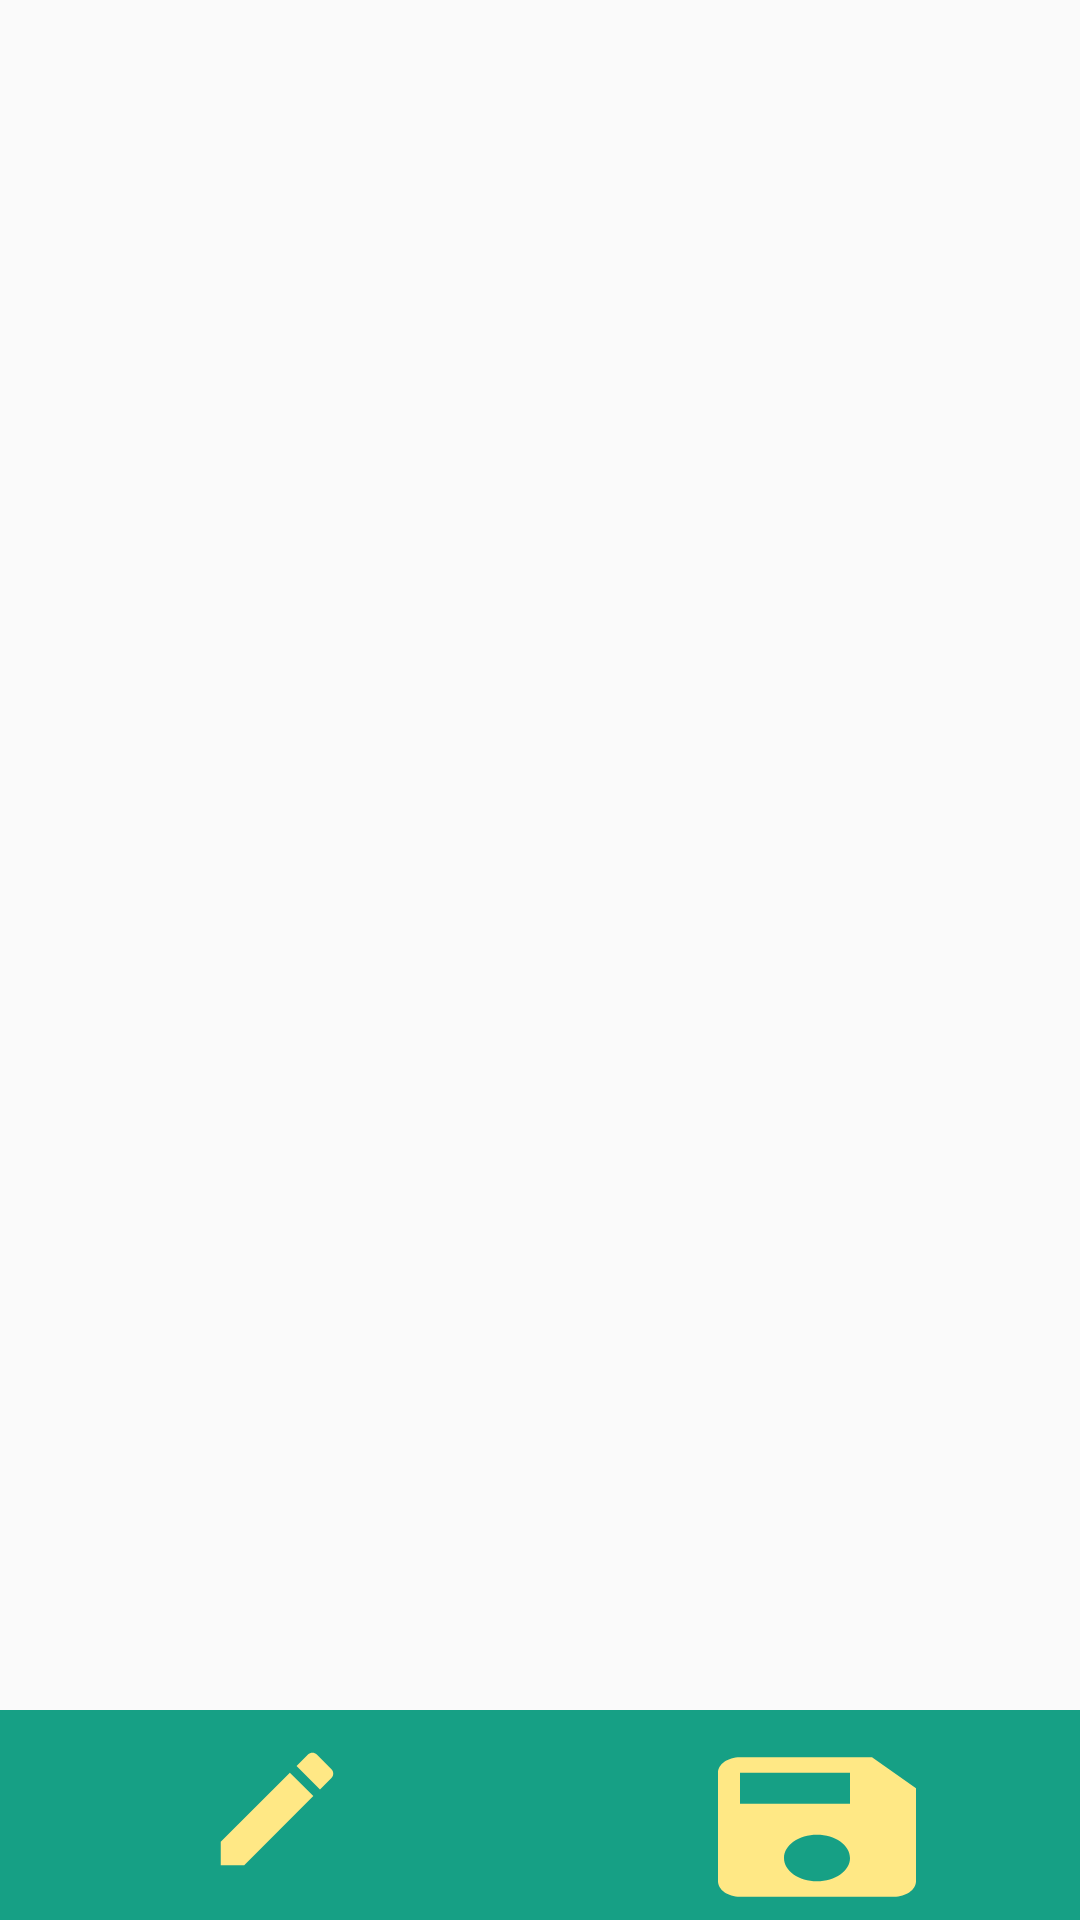

Layout XML and referenced resources for this Android screen:
<!-- AndroidManifest.xml: application theme AppTheme -->
<!-- res/layout/activity_single_image.xml -->
<?xml version="1.0" encoding="utf-8"?>
<RelativeLayout xmlns:android="http://schemas.android.com/apk/res/android"
    android:layout_width="match_parent"
    android:layout_height="match_parent"
    android:orientation="vertical">
    <ImageView
        android:id="@+id/main_background"
        android:layout_width="match_parent"
        android:layout_height="wrap_content"
        android:layout_above="@+id/sub_menu"
        android:layout_alignParentTop="true"/>
    <TextView
        android:id="@+id/text_on_image"
        android:layout_width="wrap_content"
        android:layout_height="wrap_content"
        android:layout_margin="32dp"
        android:textColor="@color/colorWhite"
        android:layout_centerHorizontal="true"
        android:layout_centerVertical="true"
        android:textSize="20sp"
        android:textStyle="bold"/>
    <LinearLayout
        android:id="@+id/sub_menu"
        android:layout_width="match_parent"
        android:layout_height="70dp"
        android:layout_alignParentBottom="true"
        android:layout_centerHorizontal="true"
        android:background="@color/colorPrimaryDark"
        android:orientation="horizontal">
        <LinearLayout
            android:layout_width="wrap_content"
            android:layout_height="wrap_content"
            android:layout_weight="1"
            android:gravity="center|center_horizontal"
            android:paddingTop="8dp"
            android:orientation="vertical">
            <Button
                android:id="@+id/write_on_image"
                android:layout_width="50dp"
                android:layout_height="50dp"
                android:background="@drawable/create_caption"/>
        </LinearLayout>
        <LinearLayout
            android:layout_width="40dp"
            android:layout_height="70dp"
            android:layout_weight="1"
            android:gravity="center|center_horizontal"
            android:paddingTop="8dp"
            android:orientation="vertical">
            <Button
                android:id="@+id/save_image"
                android:layout_width="wrap_content"
                android:layout_height="match_parent"
                android:background="@drawable/save_image" />
        </LinearLayout>

    </LinearLayout>
</RelativeLayout>
<!-- resources referenced by this layout -->
<resources>
  <color name="colorPrimaryDark">#16a085</color>
  <color name="colorWhite">#ffffff</color>
  <!-- drawable create_caption (drawable) -->
  <vector android:height="24dp" android:tint="#FFE885"
      android:viewportHeight="24.0" android:viewportWidth="24.0"
      android:width="24dp" xmlns:android="http://schemas.android.com/apk/res/android">
      <path android:fillColor="#FF000000" android:pathData="M3,17.25V21h3.75L17.81,9.94l-3.75,-3.75L3,17.25zM20.71,7.04c0.39,-0.39 0.39,-1.02 0,-1.41l-2.34,-2.34c-0.39,-0.39 -1.02,-0.39 -1.41,0l-1.83,1.83 3.75,3.75 1.83,-1.83z"/>
  </vector>
  <!-- drawable save_image (drawable) -->
  <vector android:height="24dp" android:tint="#FFE885"
      android:viewportHeight="24.0" android:viewportWidth="24.0"
      android:width="24dp" xmlns:android="http://schemas.android.com/apk/res/android">
      <path android:fillColor="#FF000000" android:pathData="M17,3L5,3c-1.11,0 -2,0.9 -2,2v14c0,1.1 0.89,2 2,2h14c1.1,0 2,-0.9 2,-2L21,7l-4,-4zM12,19c-1.66,0 -3,-1.34 -3,-3s1.34,-3 3,-3 3,1.34 3,3 -1.34,3 -3,3zM15,9L5,9L5,5h10v4z"/>
  </vector>
  <style name="AppTheme" parent="Theme.AppCompat.Light.DarkActionBar">
          
          <item name="colorPrimary">@color/colorPrimary</item>
          <item name="colorPrimaryDark">@color/colorPrimaryDark</item>
          <item name="colorAccent">@color/colorAccent</item>
      </style>
  <color name="colorPrimary">#1abc9c</color>
  <color name="colorAccent">#ffb142</color>
</resources>
